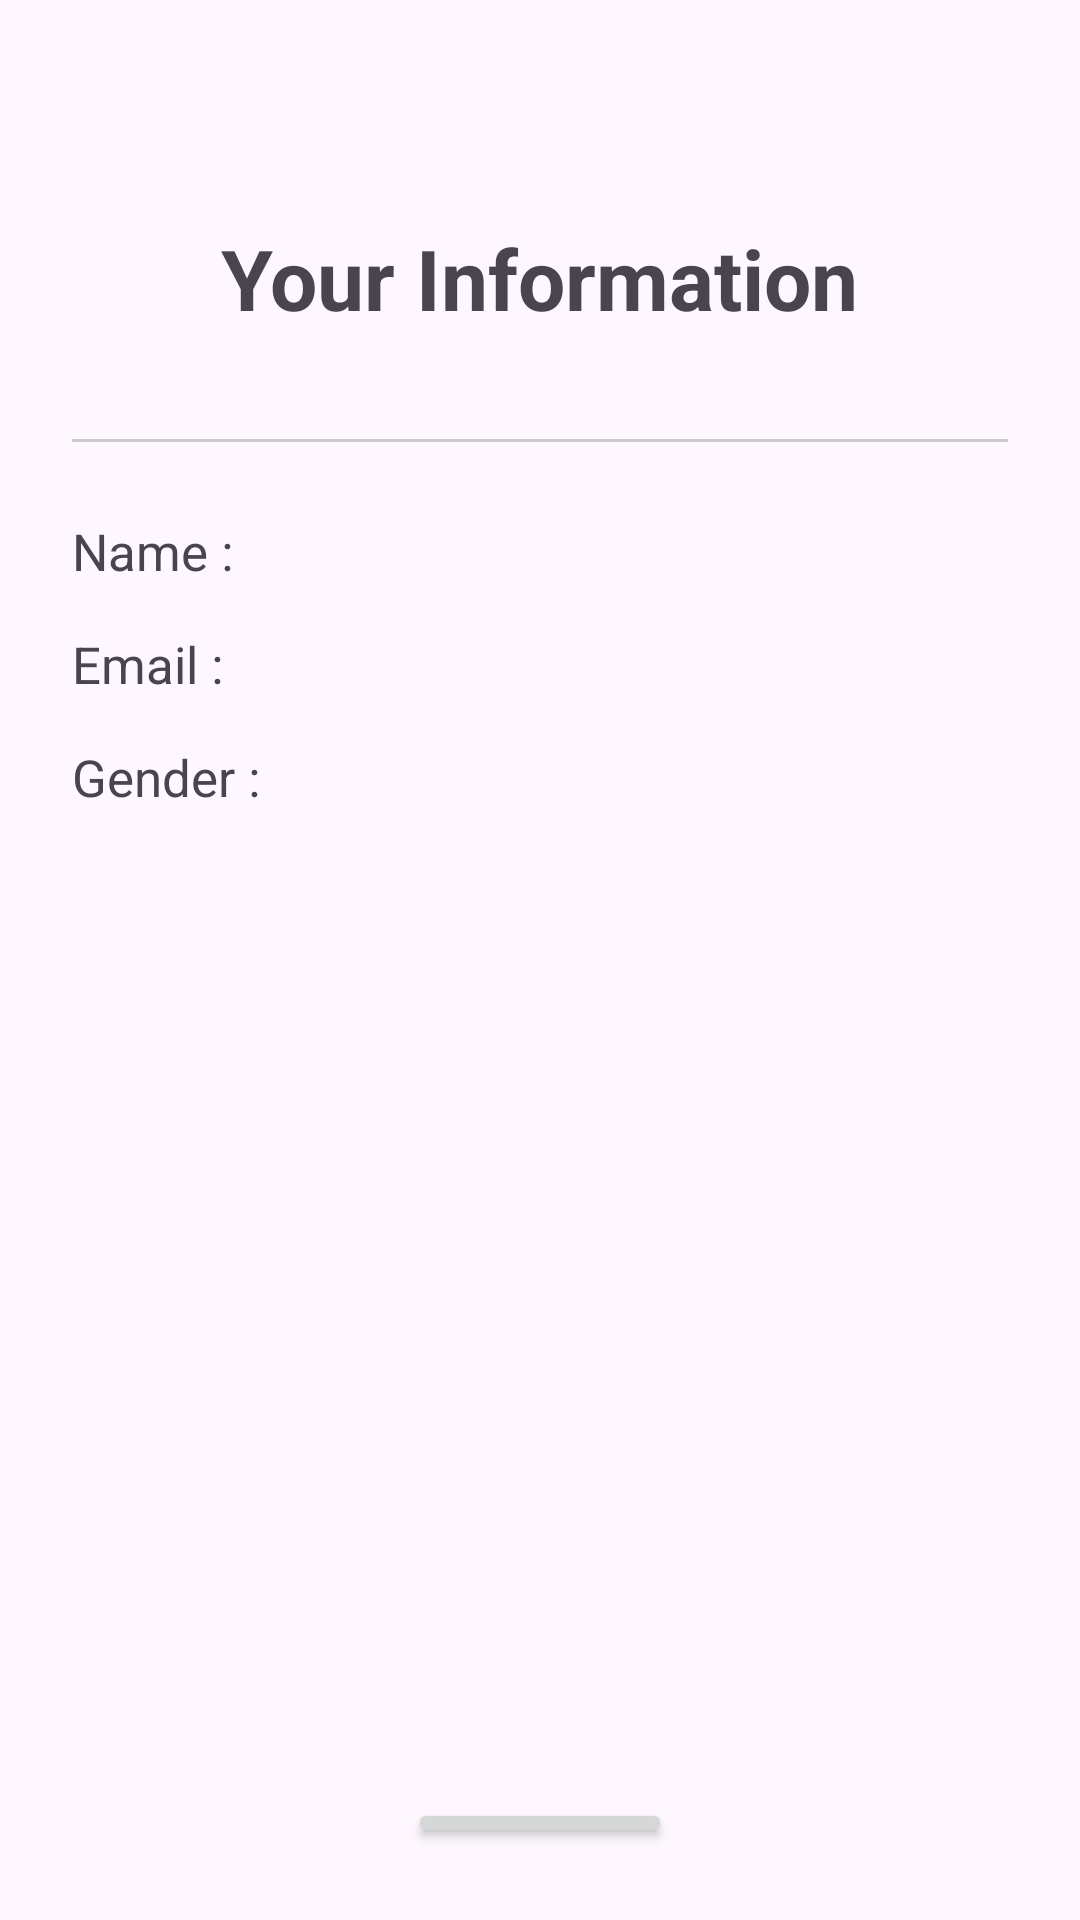

Here is an Android app screen rendered from its layout file. Give the layout XML and the strings, colors and styles it references.
<!-- AndroidManifest.xml: application theme Theme.MP_MidTerm -->
<!-- res/layout/activity_main2.xml -->
<?xml version="1.0" encoding="utf-8"?>
<LinearLayout xmlns:android="http://schemas.android.com/apk/res/android"
    android:id="@+id/main"
    android:layout_width="match_parent"
    android:layout_height="match_parent"
    android:orientation="vertical"
    android:padding="24dp">

    <TextView
        android:layout_width="wrap_content"
        android:layout_height="wrap_content"
        android:text="Your Information"
        android:textSize="28sp"
        android:textStyle="bold"
        android:layout_gravity="center_horizontal"
        android:layout_marginTop="50dp"
        android:layout_marginBottom="35dp" />

    <View
        android:layout_width="match_parent"
        android:layout_height="1dp"
        android:background="#CCCCCC"
        android:layout_marginBottom="25dp" />

    <TextView
        android:id="@+id/nameTextView"
        android:layout_width="match_parent"
        android:layout_height="wrap_content"
        android:text="Name :"
        android:textSize="17sp"
        android:layout_marginBottom="15dp" />

    <TextView
        android:id="@+id/emailTextView"
        android:layout_width="match_parent"
        android:layout_height="wrap_content"
        android:text="Email :"
        android:textSize="17sp"
        android:layout_marginBottom="15dp" />

    <TextView
        android:id="@+id/genderTextView"
        android:layout_width="match_parent"
        android:layout_height="wrap_content"
        android:text="Gender :"
        android:textSize="17sp"
        android:layout_marginBottom="50dp" />

    <TextView
        android:layout_width="match_parent"
        android:layout_height="wrap_content"
        android:textSize="14sp"
        android:gravity="center"
        android:layout_marginTop="10dp" />

    <Button
        android:id="@+id/backButton"
        android:layout_width="wrap_content"
        android:layout_height="wrap_content"
        android:text="← BACK"
        android:layout_gravity="center_horizontal"
        android:layout_marginTop="250dp" />

</LinearLayout>
<!-- resources referenced by this layout -->
<resources>
  <style name="Theme.MP_MidTerm" parent="Base.Theme.MP_MidTerm" />
  <style name="Base.Theme.MP_MidTerm" parent="Theme.Material3.DayNight.NoActionBar">
          
          
      </style>
</resources>
